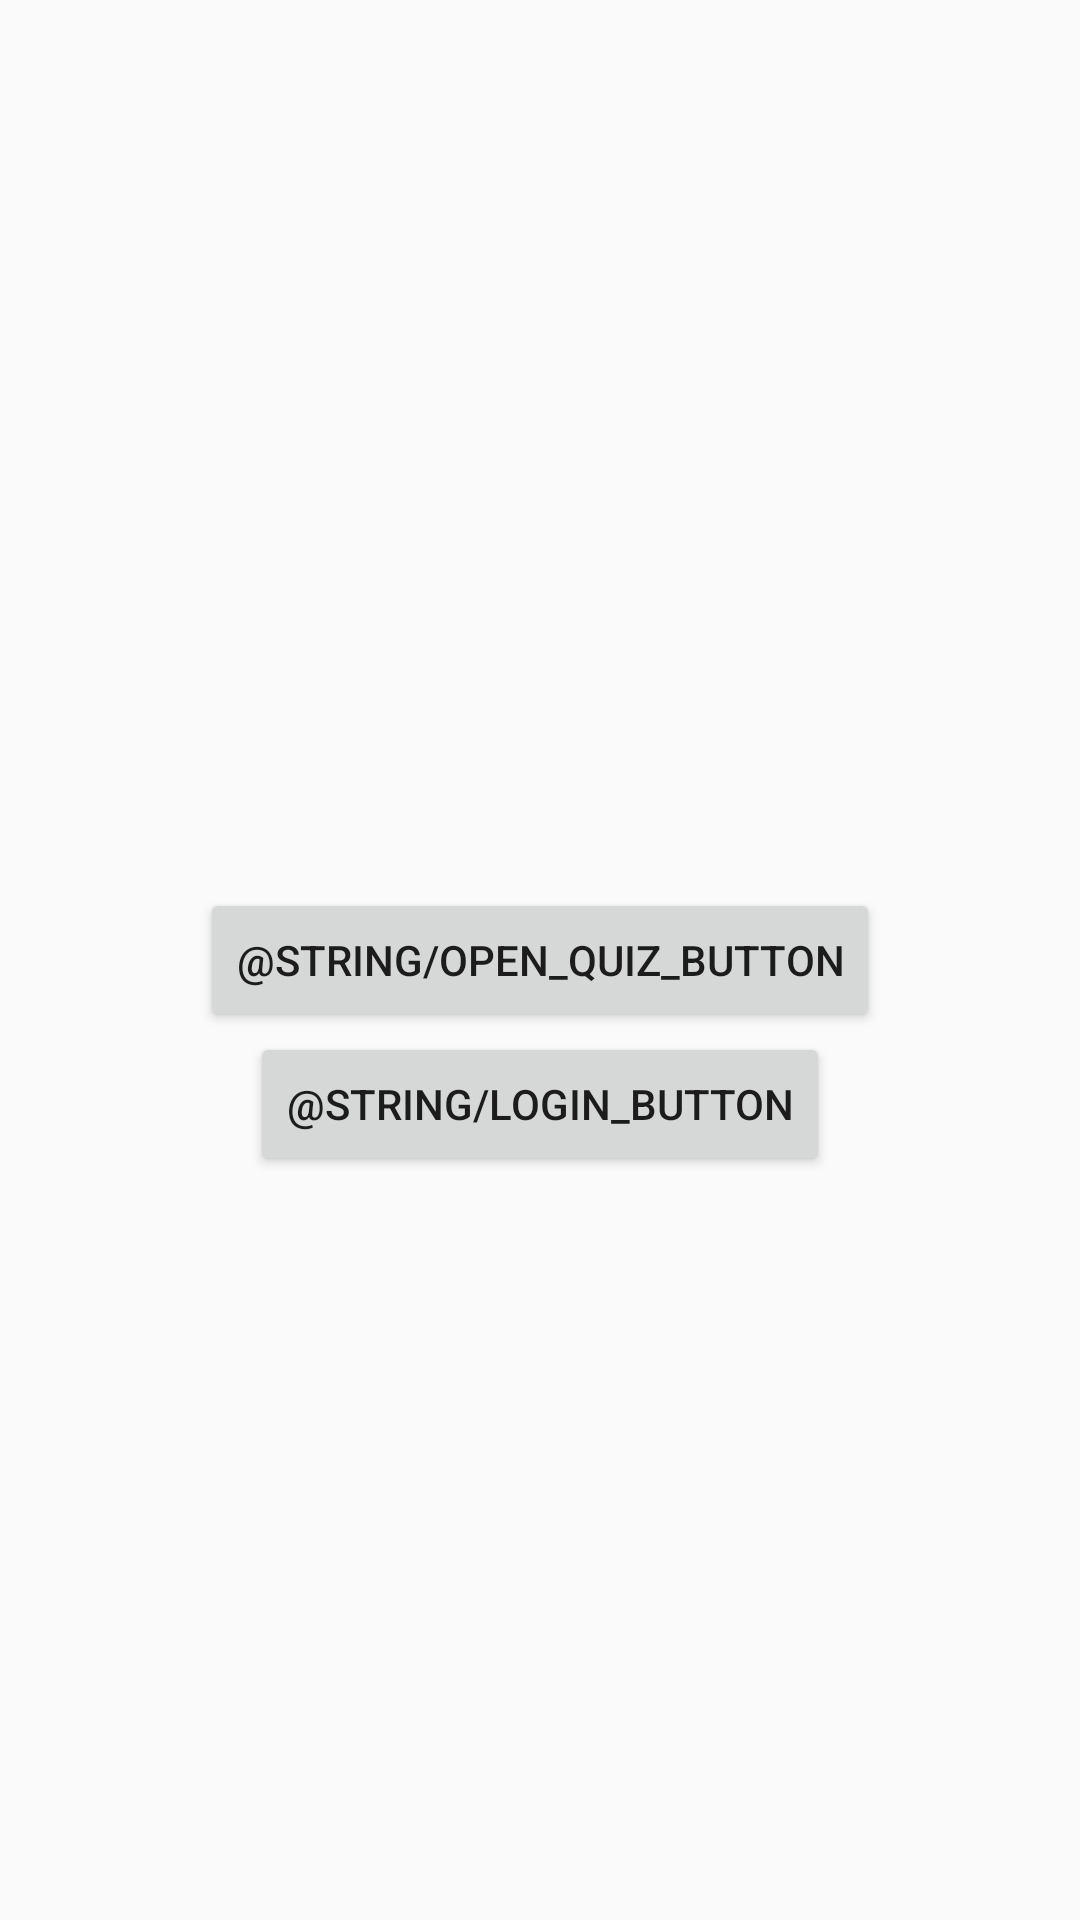

Android layout source for this screen:
<!-- AndroidManifest.xml: application theme AppTheme -->
<!-- res/layout/activity_main.xml -->
<?xml version="1.0" encoding="utf-8"?>
<androidx.constraintlayout.widget.ConstraintLayout xmlns:android="http://schemas.android.com/apk/res/android"
    xmlns:app="http://schemas.android.com/apk/res-auto"
    xmlns:tools="http://schemas.android.com/tools"
    android:layout_width="match_parent"
    android:layout_height="match_parent"
    tools:context=".view.MainActivity">

    <Button
        android:id="@+id/quiz_button"
        android:layout_width="wrap_content"
        android:layout_height="wrap_content"
        android:onClick="goToQuizActivity"
        android:text="@string/open_quiz_button"
        app:layout_constraintBottom_toBottomOf="parent"
        app:layout_constraintLeft_toLeftOf="parent"
        app:layout_constraintRight_toRightOf="parent"
        app:layout_constraintTop_toTopOf="parent" />

    <Button
        android:id="@+id/login_button"
        android:layout_width="wrap_content"
        android:layout_height="wrap_content"
        android:onClick="goToLoginActivity"
        android:text="@string/login_button"
        app:layout_constraintLeft_toLeftOf="parent"
        app:layout_constraintRight_toRightOf="parent"
        app:layout_constraintTop_toBottomOf="@id/quiz_button" />

</androidx.constraintlayout.widget.ConstraintLayout>
<!-- resources referenced by this layout -->
<resources>
  <style name="AppTheme" parent="Theme.AppCompat.Light">
          
          <item name="android:windowLightStatusBar">true</item>
          <item name="colorPrimary">@color/colorPrimary</item>
          <item name="colorPrimaryDark">@color/colorPrimaryDark</item>
          <item name="colorAccent">@color/colorAccent</item>
      </style>
  <color name="colorPrimary">#FFFFFF</color>
  <color name="colorPrimaryDark">#FFFFFF</color>
  <color name="colorAccent">#FF0000</color>
</resources>
